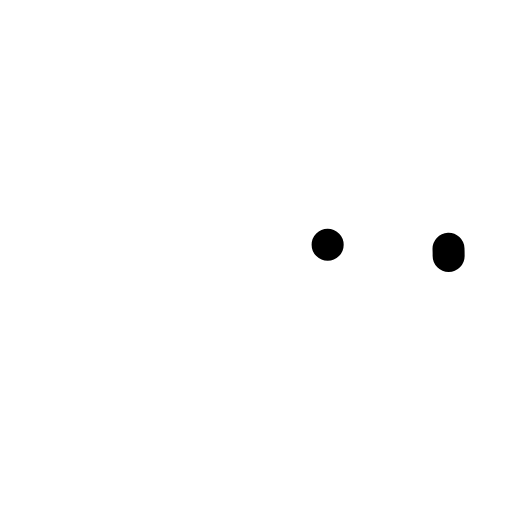
t = 0.00 s
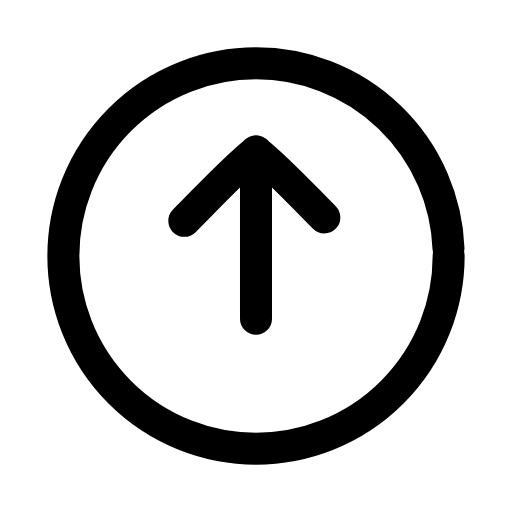
t = 0.23 s
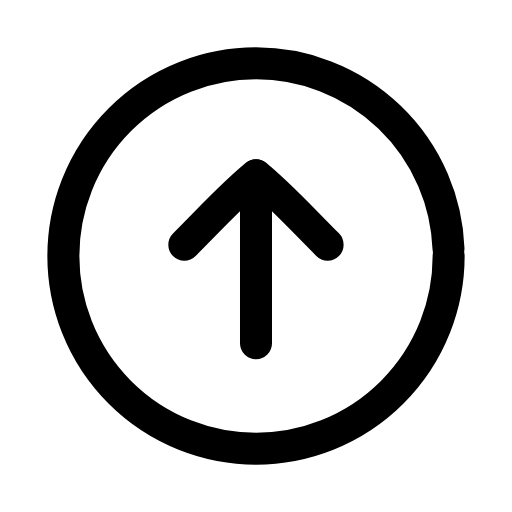
t = 0.47 s
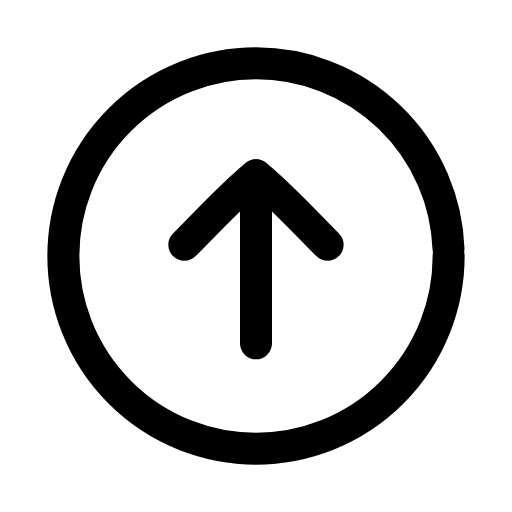
t = 0.68 s
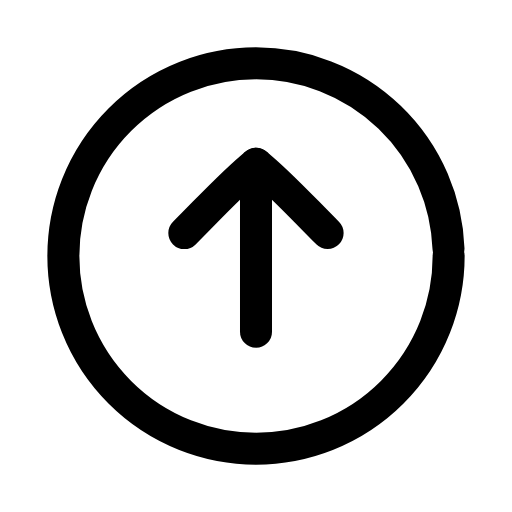
t = 0.93 s
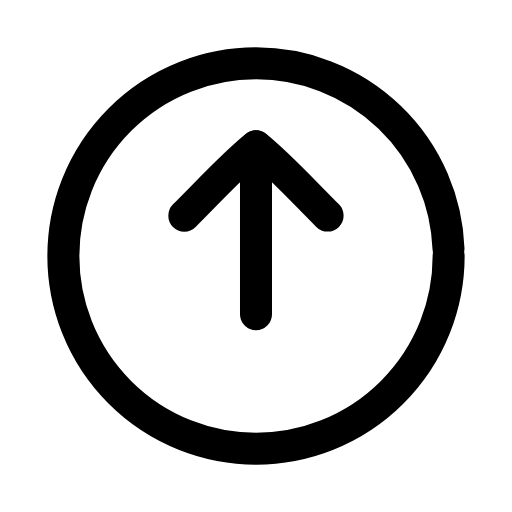
t = 1.02 s

The animated SVG that drew these frames (rendered in a browser with its animation timeline set to each time). Animation: 4 SMIL elements (animate=3,animateTransform=1); one cycle of 1.40 s, repeats indefinitely.

<svg xmlns="http://www.w3.org/2000/svg" width="24" height="24" viewBox="0 0 24 24" fill="none"><g transform="translate(-0.6 -0.6) scale(1.05)"><circle stroke="currentColor" stroke-width="1.429" stroke-linecap="round" stroke-linejoin="round" fill="none" cx="12" cy="12" r="8.6" pathLength="1" stroke-dasharray="1"><animate attributeName="stroke-dashoffset" values="1;1;0;0;0;0;1;1;1" keyTimes="0;0;0.189;0.45;0.6;0.774;0.9;0.9;1" dur="1.4s" repeatCount="indefinite" calcMode="spline" keySplines="0.16 1 0.3 1;0.16 1 0.3 1;0.16 1 0.3 1;0.16 1 0.3 1;0.16 1 0.3 1;0.16 1 0.3 1;0.16 1 0.3 1;0.16 1 0.3 1"/></circle><g><animateTransform attributeName="transform" type="translate" values="0 0;0 0;0 -1.3;0 0;0 0;0 0;0 0;0 -1.3;0 0;0 0;0 0" keyTimes="0;0.135;0.2475;0.36;0.45;0.6;0.66;0.735;0.81;0.9;1" dur="1.4s" repeatCount="indefinite" calcMode="spline" keySplines="0.16 1 0.3 1;0.16 1 0.3 1;0.16 1 0.3 1;0.16 1 0.3 1;0.16 1 0.3 1;0.16 1 0.3 1;0.16 1 0.3 1;0.16 1 0.3 1;0.16 1 0.3 1;0.16 1 0.3 1"/><line stroke="currentColor" stroke-width="1.429" stroke-linecap="round" stroke-linejoin="round" fill="none" x1="12" x2="12" y1="8.4" y2="15.9" pathLength="1" stroke-dasharray="1"><animate attributeName="stroke-dashoffset" values="1;1;0;0;0;0;1;1;1" keyTimes="0;0.0315;0.2205;0.45;0.6;0.753;0.879;0.9;1" dur="1.4s" repeatCount="indefinite" calcMode="spline" keySplines="0.16 1 0.3 1;0.16 1 0.3 1;0.16 1 0.3 1;0.16 1 0.3 1;0.16 1 0.3 1;0.16 1 0.3 1;0.16 1 0.3 1;0.16 1 0.3 1"/></line><path stroke="currentColor" stroke-width="1.429" stroke-linecap="round" stroke-linejoin="round" fill="none" d="M8.8 11.5C10 10.3 11 9.2 12 8.4C13 9.2 14 10.3 15.2 11.5" pathLength="1" stroke-dasharray="1"><animate attributeName="stroke-dashoffset" values="1;1;0;0;0;0;1;1;1" keyTimes="0;0.063;0.252;0.45;0.6;0.732;0.858;0.9;1" dur="1.4s" repeatCount="indefinite" calcMode="spline" keySplines="0.16 1 0.3 1;0.16 1 0.3 1;0.16 1 0.3 1;0.16 1 0.3 1;0.16 1 0.3 1;0.16 1 0.3 1;0.16 1 0.3 1;0.16 1 0.3 1"/></path></g></g></svg>
